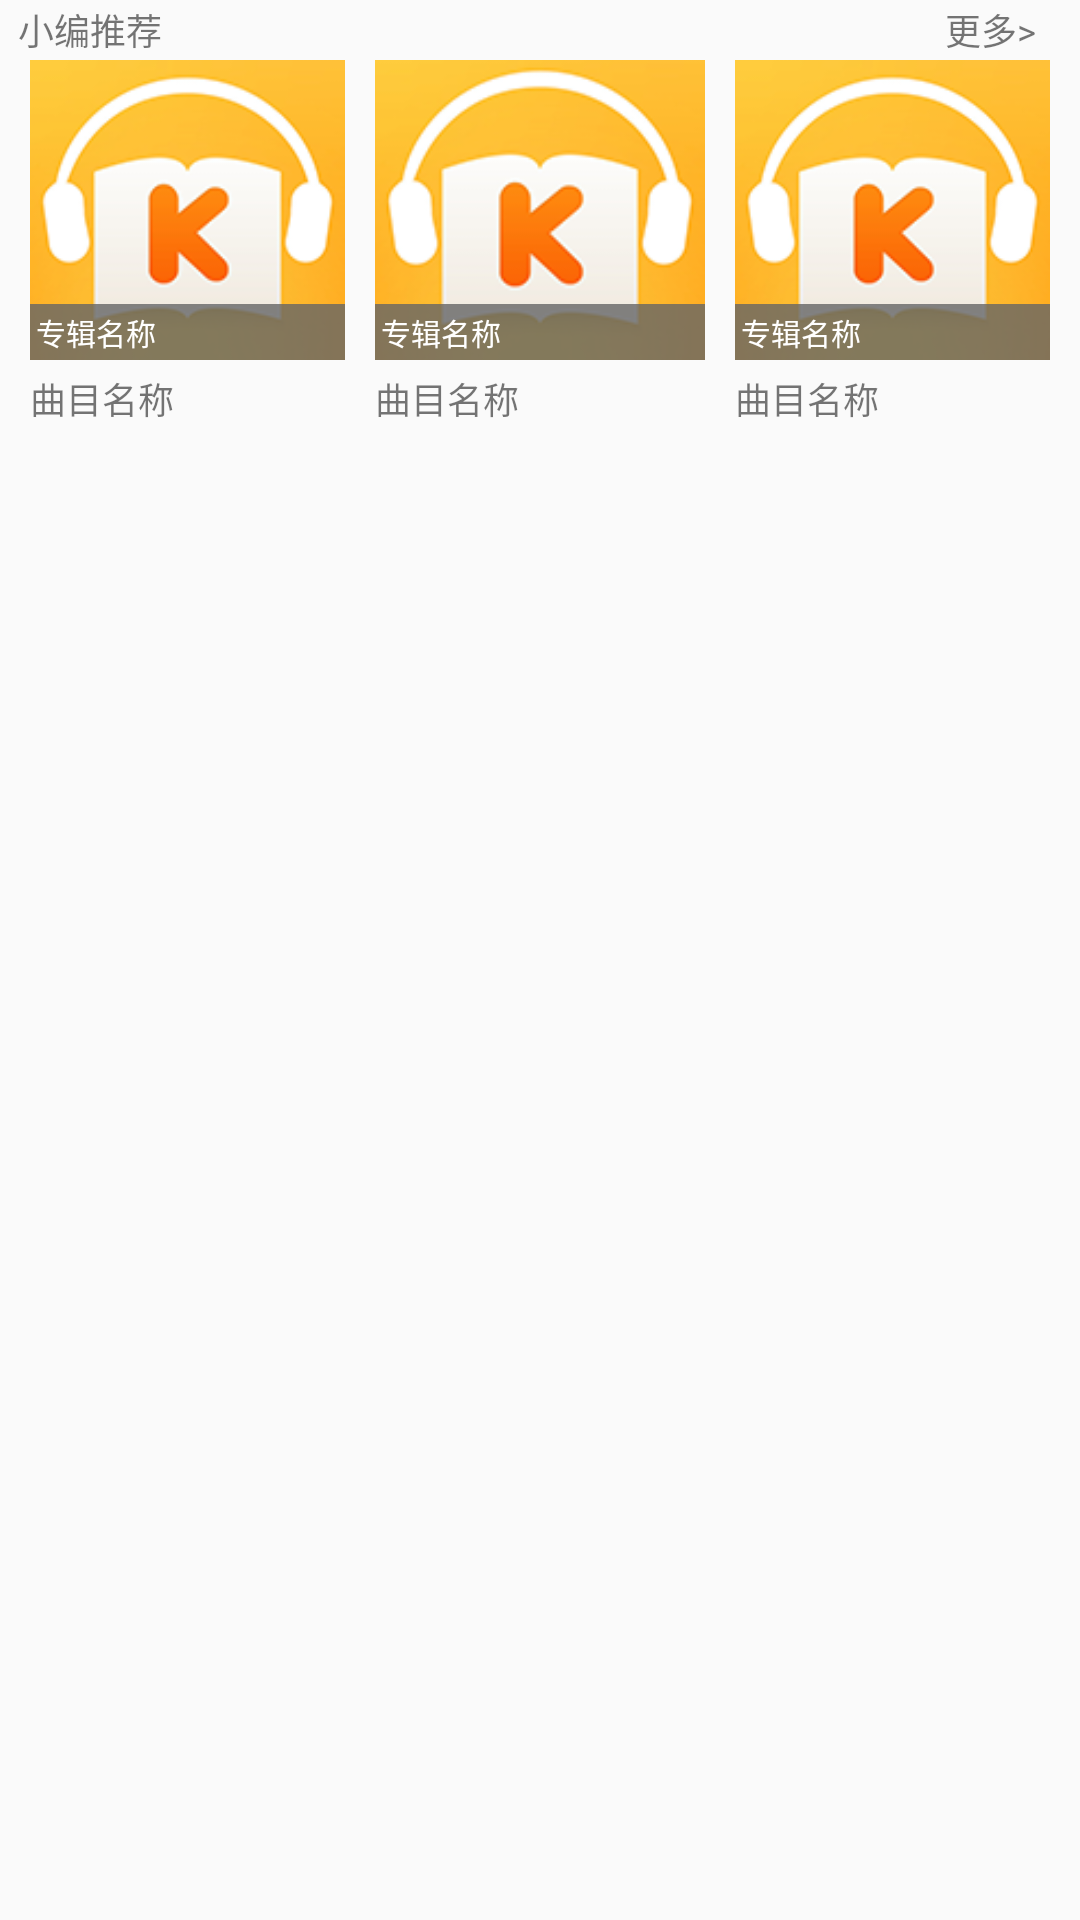

Produce the Android XML layout that renders to this screen, including the resource entries it uses.
<!-- AndroidManifest.xml: application theme AppTheme -->
<!-- res/layout/discover_recommend_album_item.xml -->
<?xml version="1.0" encoding="utf-8"?>
<RelativeLayout xmlns:android="http://schemas.android.com/apk/res/android"
    android:layout_width="match_parent"
    android:layout_height="match_parent">

    

    <TextView
        android:id="@+id/recommend_album_title"
        android:layout_width="60dp"
        android:layout_height="20dp"
        android:textSize="12sp"
        android:gravity="center"
        android:text="小编推荐" />

    <TextView
        android:id="@+id/recommend_album_more"
        android:layout_width="60dp"
        android:layout_height="20dp"
        android:textSize="12sp"
        android:gravity="center"
        android:layout_alignParentRight="true"
        android:text="更多>" />

    <LinearLayout
        android:layout_width="match_parent"
        android:layout_height="wrap_content"

        android:layout_below="@id/recommend_album_title"
        android:orientation="horizontal">

        <RelativeLayout
            android:layout_width="0dp"
            android:layout_height="match_parent"
            android:layout_weight="1"
            android:paddingLeft="10dp"
            android:paddingRight="5dp"
            >

            <ImageView
                android:id="@+id/recommend_album_icon_0"
                android:layout_width="match_parent"
                android:layout_height="@dimen/discover_recommend_item_album_icon_height"
                android:scaleType="centerCrop"
                android:src="@mipmap/ic_launcher" />

            <TextView
                android:id="@+id/recommend_album_name_0"
                android:layout_width="match_parent"
                android:layout_height="wrap_content"
                android:layout_alignBottom="@id/recommend_album_icon_0"
                android:background="#c666"
                android:text="专辑名称"
                android:textSize="10sp"
                android:singleLine="true"
                android:padding="2dp"
                android:textColor="#fff" />

            <TextView
                android:id="@+id/recommend_album_track_name_0"
                android:layout_width="match_parent"
                android:layout_height="wrap_content"
                android:layout_below="@id/recommend_album_icon_0"
                android:layout_marginTop="4dp"
                android:textSize="12sp"
                android:maxLines="2"
                android:text="曲目名称" />

        </RelativeLayout>

        <RelativeLayout
            android:layout_width="0dp"
            android:layout_height="match_parent"
            android:layout_weight="1"
            android:paddingLeft="5dp"
            android:paddingRight="5dp"
            >

            <ImageView
                android:id="@+id/recommend_album_icon_1"
                android:layout_width="match_parent"
                android:layout_height="@dimen/discover_recommend_item_album_icon_height"
                android:scaleType="centerCrop"
                android:src="@mipmap/ic_launcher" />

            <TextView
                android:id="@+id/recommend_album_name_1"
                android:layout_width="match_parent"
                android:layout_height="wrap_content"
                android:layout_alignBottom="@id/recommend_album_icon_1"
                android:background="#c666"
                android:text="专辑名称"
                android:textSize="10sp"
                android:singleLine="true"
                android:padding="2dp"
                android:textColor="#fff" />

            <TextView
                android:id="@+id/recommend_album_track_name_1"
                android:layout_width="match_parent"
                android:layout_height="wrap_content"
                android:layout_below="@id/recommend_album_icon_1"
                android:textSize="12sp"
                android:layout_marginTop="4dp"
                android:maxLines="2"
                android:text="曲目名称" />

        </RelativeLayout>

        <RelativeLayout
            android:layout_width="0dp"
            android:layout_height="match_parent"
            android:layout_weight="1"
            android:paddingLeft="5dp"
            android:paddingRight="10dp"
            >

            <ImageView
                android:id="@+id/recommend_album_icon_2"
                android:layout_width="match_parent"
                android:layout_height="@dimen/discover_recommend_item_album_icon_height"
                android:scaleType="centerCrop"
                android:src="@mipmap/ic_launcher" />

            <TextView
                android:id="@+id/recommend_album_name_2"
                android:layout_width="match_parent"
                android:layout_height="wrap_content"
                android:layout_alignBottom="@id/recommend_album_icon_2"
                android:background="#c666"
                android:text="专辑名称"
                android:textSize="10sp"
                android:singleLine="true"
                android:padding="2dp"
                android:textColor="#fff" />

            <TextView
                android:id="@+id/recommend_album_track_name_2"
                android:layout_width="match_parent"
                android:layout_height="wrap_content"
                android:layout_below="@id/recommend_album_icon_2"
                android:textSize="12sp"
                android:layout_marginTop="4dp"
                android:maxLines="2"
                android:text="曲目名称" />

        </RelativeLayout>

    </LinearLayout>
</RelativeLayout>
<!-- resources referenced by this layout -->
<resources>
  <dimen name="discover_recommend_item_album_icon_height">100dp</dimen>
  <!-- mipmap ic_launcher: png bitmap (mipmap-xhdpi, 34476 bytes) -->
  <style name="AppTheme" parent="Theme.AppCompat.Light.DarkActionBar">
          
      </style>
</resources>
